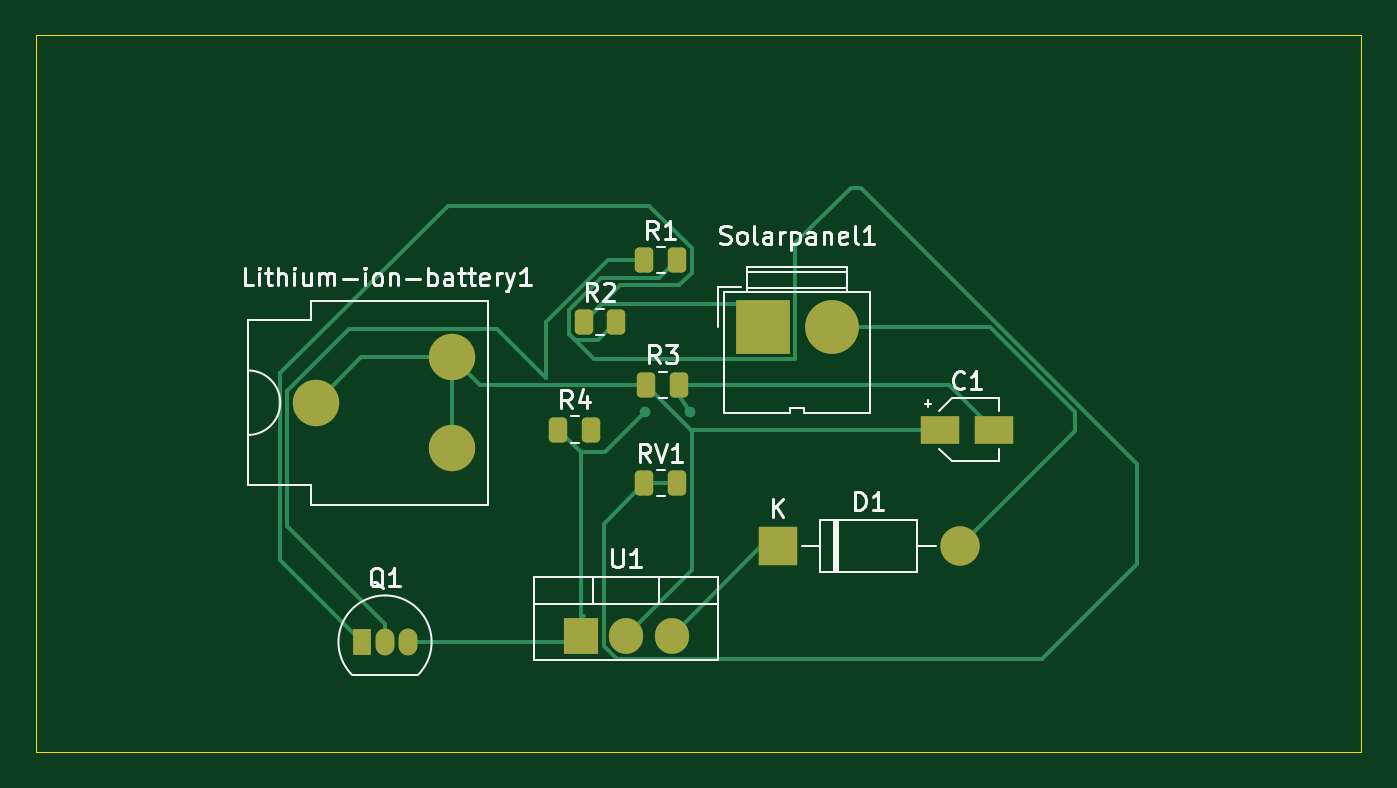
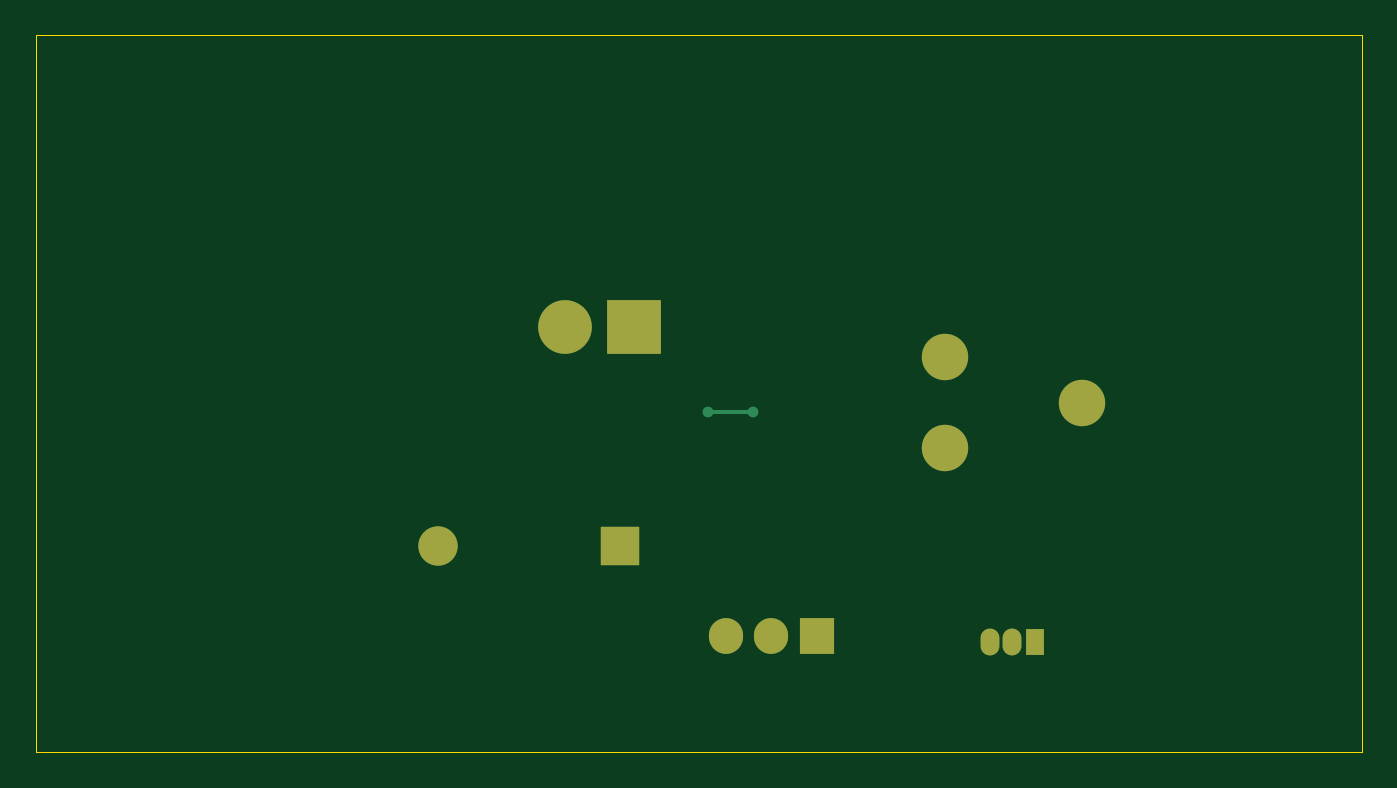
Circuit board: 9 layer files. Board 74.0 x 40.0 mm.
- bottom_copper: solarpannel_project-B_Cu.gbr (2177 bytes)
- bottom_mask: solarpannel_project-B_Mask.gbr (1183 bytes)
- paste: solarpannel_project-B_Paste.gbr (462 bytes)
- bottom_silk: solarpannel_project-B_Silkscreen.gbr (463 bytes)
- outline: solarpannel_project-Edge_Cuts.gbr (619 bytes)
- top_copper: solarpannel_project-F_Cu.gbr (7484 bytes)
- top_mask: solarpannel_project-F_Mask.gbr (2279 bytes)
- paste: solarpannel_project-F_Paste.gbr (1630 bytes)
- top_silk: solarpannel_project-F_Silkscreen.gbr (25053 bytes)

=== bottom_copper: solarpannel_project-B_Cu.gbr ===
%TF.GenerationSoftware,KiCad,Pcbnew,9.0.0*%
%TF.CreationDate,2025-03-25T11:32:13+05:30*%
%TF.ProjectId,solarpannel_project,736f6c61-7270-4616-9e6e-656c5f70726f,rev?*%
%TF.SameCoordinates,Original*%
%TF.FileFunction,Copper,L2,Bot*%
%TF.FilePolarity,Positive*%
%FSLAX46Y46*%
G04 Gerber Fmt 4.6, Leading zero omitted, Abs format (unit mm)*
G04 Created by KiCad (PCBNEW 9.0.0) date 2025-03-25 11:32:13*
%MOMM*%
%LPD*%
G01*
G04 APERTURE LIST*
%TA.AperFunction,Conductor*%
%ADD10C,0.200000*%
%TD*%
%TA.AperFunction,ComponentPad*%
%ADD11C,2.590800*%
%TD*%
%TA.AperFunction,ComponentPad*%
%ADD12C,3.000000*%
%TD*%
%TA.AperFunction,ComponentPad*%
%ADD13R,3.000000X3.000000*%
%TD*%
%TA.AperFunction,ComponentPad*%
%ADD14O,2.200000X2.200000*%
%TD*%
%TA.AperFunction,ComponentPad*%
%ADD15R,2.200000X2.200000*%
%TD*%
%TA.AperFunction,ComponentPad*%
%ADD16O,1.905000X2.000000*%
%TD*%
%TA.AperFunction,ComponentPad*%
%ADD17R,1.905000X2.000000*%
%TD*%
%TA.AperFunction,ComponentPad*%
%ADD18O,1.050000X1.500000*%
%TD*%
%TA.AperFunction,ComponentPad*%
%ADD19R,1.050000X1.500000*%
%TD*%
%TA.AperFunction,ViaPad*%
%ADD20C,0.600000*%
%TD*%
G04 APERTURE END LIST*
D10*
%TO.N,Net-(Q1-E)*%
X147500000Y-86000000D02*
X150000000Y-86000000D01*
%TD*%
D11*
%TO.P,Lithium-ion-battery1,1,Pin_1*%
%TO.N,Net-(Lithium-ion-battery1-Pin_1)*%
X136750000Y-88040000D03*
X136750000Y-82960000D03*
X129130000Y-85500000D03*
%TD*%
D12*
%TO.P,Solarpanel1,2,Pin_2*%
%TO.N,Net-(D1-A)*%
X157972500Y-81250000D03*
D13*
%TO.P,Solarpanel1,1,Pin_1*%
%TO.N,Net-(Q1-C)*%
X154092500Y-81250000D03*
%TD*%
D14*
%TO.P,D1,2,A*%
%TO.N,Net-(D1-A)*%
X165080000Y-93500000D03*
D15*
%TO.P,D1,1,K*%
%TO.N,Net-(D1-K)*%
X154920000Y-93500000D03*
%TD*%
D16*
%TO.P,U1,3,VI*%
%TO.N,Net-(D1-K)*%
X149000000Y-98500000D03*
%TO.P,U1,2,VO*%
%TO.N,Net-(Lithium-ion-battery1-Pin_1)*%
X146460000Y-98500000D03*
D17*
%TO.P,U1,1,ADJ*%
%TO.N,Net-(Q1-E)*%
X143920000Y-98500000D03*
%TD*%
D18*
%TO.P,Q1,3,E*%
%TO.N,Net-(Q1-E)*%
X134270000Y-98860000D03*
%TO.P,Q1,2,B*%
%TO.N,Net-(Q1-B)*%
X133000000Y-98860000D03*
D19*
%TO.P,Q1,1,C*%
%TO.N,Net-(Q1-C)*%
X131730000Y-98860000D03*
%TD*%
D20*
%TO.N,Net-(Q1-E)*%
X150000000Y-86000000D03*
X147500000Y-86000000D03*
%TD*%
M02*

=== bottom_mask: solarpannel_project-B_Mask.gbr ===
%TF.GenerationSoftware,KiCad,Pcbnew,9.0.0*%
%TF.CreationDate,2025-03-25T11:32:13+05:30*%
%TF.ProjectId,solarpannel_project,736f6c61-7270-4616-9e6e-656c5f70726f,rev?*%
%TF.SameCoordinates,Original*%
%TF.FileFunction,Soldermask,Bot*%
%TF.FilePolarity,Negative*%
%FSLAX46Y46*%
G04 Gerber Fmt 4.6, Leading zero omitted, Abs format (unit mm)*
G04 Created by KiCad (PCBNEW 9.0.0) date 2025-03-25 11:32:13*
%MOMM*%
%LPD*%
G01*
G04 APERTURE LIST*
%ADD10C,2.590800*%
%ADD11C,3.000000*%
%ADD12R,3.000000X3.000000*%
%ADD13O,2.200000X2.200000*%
%ADD14R,2.200000X2.200000*%
%ADD15O,1.905000X2.000000*%
%ADD16R,1.905000X2.000000*%
%ADD17O,1.050000X1.500000*%
%ADD18R,1.050000X1.500000*%
G04 APERTURE END LIST*
D10*
%TO.C,Lithium-ion-battery1*%
X136750000Y-88040000D03*
X136750000Y-82960000D03*
X129130000Y-85500000D03*
%TD*%
D11*
%TO.C,Solarpanel1*%
X157972500Y-81250000D03*
D12*
X154092500Y-81250000D03*
%TD*%
D13*
%TO.C,D1*%
X165080000Y-93500000D03*
D14*
X154920000Y-93500000D03*
%TD*%
D15*
%TO.C,U1*%
X149000000Y-98500000D03*
X146460000Y-98500000D03*
D16*
X143920000Y-98500000D03*
%TD*%
D17*
%TO.C,Q1*%
X134270000Y-98860000D03*
X133000000Y-98860000D03*
D18*
X131730000Y-98860000D03*
%TD*%
M02*

=== paste: solarpannel_project-B_Paste.gbr ===
%TF.GenerationSoftware,KiCad,Pcbnew,9.0.0*%
%TF.CreationDate,2025-03-25T11:32:13+05:30*%
%TF.ProjectId,solarpannel_project,736f6c61-7270-4616-9e6e-656c5f70726f,rev?*%
%TF.SameCoordinates,Original*%
%TF.FileFunction,Paste,Bot*%
%TF.FilePolarity,Positive*%
%FSLAX46Y46*%
G04 Gerber Fmt 4.6, Leading zero omitted, Abs format (unit mm)*
G04 Created by KiCad (PCBNEW 9.0.0) date 2025-03-25 11:32:13*
%MOMM*%
%LPD*%
G01*
G04 APERTURE LIST*
G04 APERTURE END LIST*
M02*

=== bottom_silk: solarpannel_project-B_Silkscreen.gbr ===
%TF.GenerationSoftware,KiCad,Pcbnew,9.0.0*%
%TF.CreationDate,2025-03-25T11:32:13+05:30*%
%TF.ProjectId,solarpannel_project,736f6c61-7270-4616-9e6e-656c5f70726f,rev?*%
%TF.SameCoordinates,Original*%
%TF.FileFunction,Legend,Bot*%
%TF.FilePolarity,Positive*%
%FSLAX46Y46*%
G04 Gerber Fmt 4.6, Leading zero omitted, Abs format (unit mm)*
G04 Created by KiCad (PCBNEW 9.0.0) date 2025-03-25 11:32:13*
%MOMM*%
%LPD*%
G01*
G04 APERTURE LIST*
G04 APERTURE END LIST*
M02*

=== outline: solarpannel_project-Edge_Cuts.gbr ===
%TF.GenerationSoftware,KiCad,Pcbnew,9.0.0*%
%TF.CreationDate,2025-03-25T11:32:13+05:30*%
%TF.ProjectId,solarpannel_project,736f6c61-7270-4616-9e6e-656c5f70726f,rev?*%
%TF.SameCoordinates,Original*%
%TF.FileFunction,Profile,NP*%
%FSLAX46Y46*%
G04 Gerber Fmt 4.6, Leading zero omitted, Abs format (unit mm)*
G04 Created by KiCad (PCBNEW 9.0.0) date 2025-03-25 11:32:13*
%MOMM*%
%LPD*%
G01*
G04 APERTURE LIST*
%TA.AperFunction,Profile*%
%ADD10C,0.050000*%
%TD*%
G04 APERTURE END LIST*
D10*
X113500000Y-65000000D02*
X187500000Y-65000000D01*
X187500000Y-105000000D01*
X113500000Y-105000000D01*
X113500000Y-65000000D01*
M02*

=== top_copper: solarpannel_project-F_Cu.gbr (7484 bytes, source omitted) ===
=== top_mask: solarpannel_project-F_Mask.gbr (2279 bytes, source withheld) ===
=== paste: solarpannel_project-F_Paste.gbr (1630 bytes, source withheld) ===
=== top_silk: solarpannel_project-F_Silkscreen.gbr (25053 bytes, source omitted) ===
